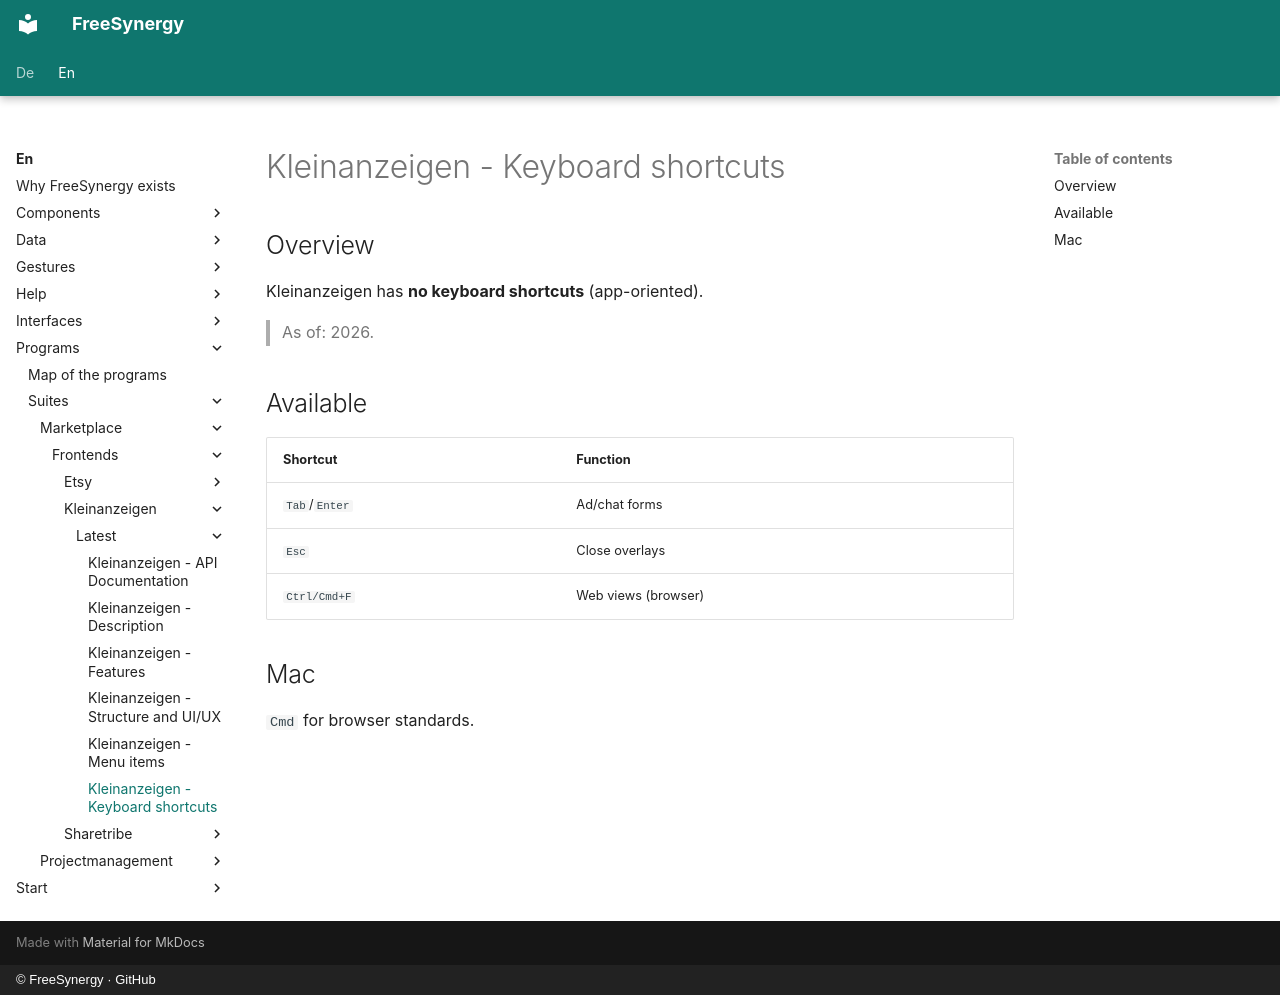

repository: FreeSynergy/fs-documentation · page: en/programs/suites/marketplace/frontends/kleinanzeigen/latest/shortcuts/index.html · generator: mkdocs · copyright: © FreeSynergy · GitHub

# Kleinanzeigen - Keyboard shortcuts

## Overview

Kleinanzeigen has **no keyboard shortcuts** (app-oriented).

> As of: 2026.

## Available

| Shortcut | Function |
|----------|----------|
| `Tab`/`Enter` | Ad/chat forms |
| `Esc` | Close overlays |
| `Ctrl/Cmd+F` | Web views (browser) |

## Mac

`Cmd` for browser standards.
